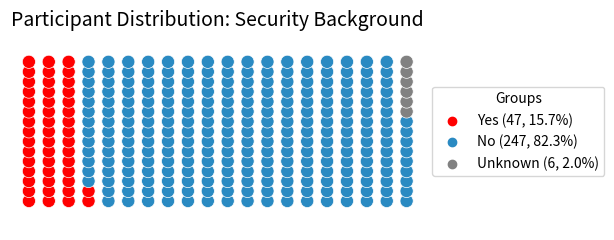

Here is the Python script that generated this plot:
import matplotlib.pyplot as plt
import numpy as np

classes = [
    {"label": "18-29", "count": 63, "color": "#d65f91"}, 
    {"label": "30-39", "count": 54, "color": "#2a8ac2"},    
    {"label": "40-49", "count": 55, "color": "#387c38"},
    {"label": "50-59", "count": 53, "color": "#972684"},
    {"label": "60+", "count": 71, "color": "#ffe600"},
]

classes = [
    {"label": "Female", "count": 143, "color": "#d65f91"}, 
    {"label": "Male", "count": 151, "color": "#2a8ac2"},    
    {"label": "Other", "count": 1, "color": "#387c38"},
]

classes = [
    {"label": "Yes", "count": 58, "color": "#ff0000"}, 
    {"label": "No", "count": 236, "color": "#2a8ac2"},    
]

classes = [
    {"label": "Yes", "count": 47, "color": "#ff0000"}, 
    {"label": "No", "count": 247, "color": "#2a8ac2"},    
]


title = "Security Background"
fname = title
per_column = 15
spacing = (1.0, 0.5)  # (horizontal, vertical)

# Ensure total point count = target_n_points
n_points = sum(group["count"] for group in classes)
target_n_points = 300
if n_points < target_n_points:
    remaining_count = target_n_points - n_points
    classes.append({"label": "Unknown", "count": remaining_count, "color": "#818181"})
    n_points += remaining_count

# Prepare colors and labels
labels = []
colors = []
for group in classes:
    labels.extend([group["label"]] * group["count"])
    colors.extend([group["color"]] * group["count"])

# Grid layout
n_cols = int(np.ceil(n_points / per_column))
x_positions = np.repeat(np.arange(n_cols), per_column)[:n_points]
y_positions = np.tile(np.arange(per_column), n_cols)[:n_points]

# Figure setup
plt.figure(figsize=(6, 5))
ax = plt.gca()
ax.set_facecolor("lightgray")

# Scatter points
plt.scatter(
    x_positions * spacing[0],
    y_positions * spacing[1],
    s=90,
    color=colors,
    edgecolors="white",
    linewidths=0.5,
)

# Legend with percentages
for group in classes:
    percentage = 100 * group["count"] / n_points
    plt.scatter([], [], color=group["color"],
                label=f"{group['label']} ({group['count']}, {percentage:.1f}%)")

plt.axis("equal")
plt.axis("off")

# Legend outside
plt.legend(title="Groups", loc="center left", bbox_to_anchor=(1, 0.5))

# Title — closer to plot
plt.title(f"Participant Distribution: {title}", fontsize=14, pad=5)

# Compact layout
plt.tight_layout(pad=0.2)
plt.subplots_adjust(top=0.4)  # reduces title gap

# Save
plt.savefig(f"{fname}.png", dpi=300, bbox_inches="tight", pad_inches=0)
plt.close()
